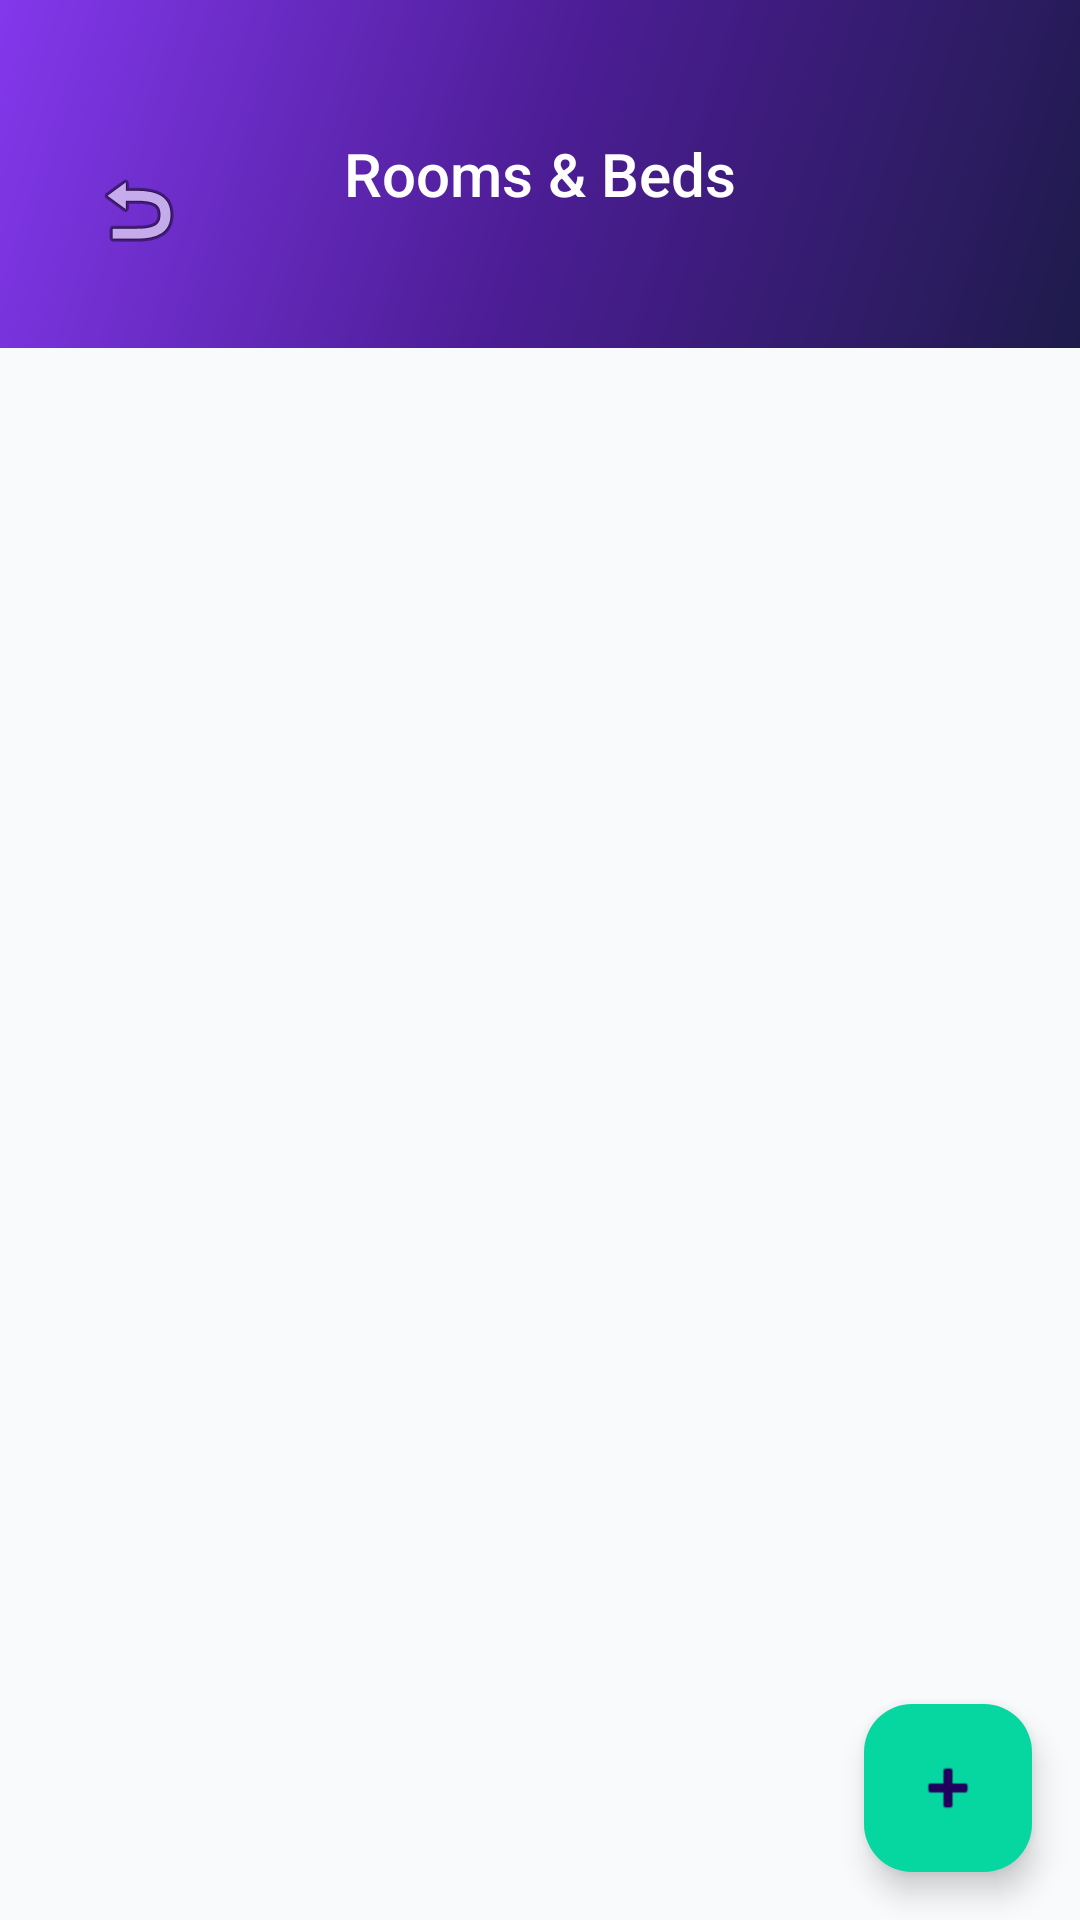

This screen was rendered from an Android layout file. Write that file and the resources it references.
<!-- AndroidManifest.xml: activity theme Theme.PGManager.NoActionBar -->
<!-- res/layout/activity_room_bed.xml -->
<?xml version="1.0" encoding="utf-8"?>
<RelativeLayout xmlns:android="http://schemas.android.com/apk/res/android"
    android:layout_width="match_parent"
    android:layout_height="match_parent"
    android:background="@color/background">

    
    <RelativeLayout
        android:id="@+id/header"
        android:layout_width="match_parent"
        android:layout_height="wrap_content"
        android:background="@drawable/gradient_bg"
        android:padding="@dimen/spacing_lg">

        <ImageButton
            android:id="@+id/btnBack"
            android:layout_width="44dp"
            android:layout_height="44dp"
            android:layout_marginTop="@dimen/spacing_lg"
            android:background="?attr/selectableItemBackgroundBorderless"
            android:src="@android:drawable/ic_menu_revert"
            android:contentDescription="Back"
            android:padding="8dp" />

        <TextView
            android:id="@+id/tvTitle"
            android:layout_width="wrap_content"
            android:layout_height="wrap_content"
            android:layout_centerHorizontal="true"
            android:layout_marginTop="@dimen/spacing_lg"
            android:text="@string/rooms_beds"
            android:textColor="@color/white"
            android:textSize="@dimen/text_title"
            android:fontFamily="sans-serif-medium"
            android:layout_centerVertical="true" />
    </RelativeLayout>

    <androidx.recyclerview.widget.RecyclerView
        android:id="@+id/rvRooms"
        android:layout_width="match_parent"
        android:layout_height="match_parent"
        android:layout_below="@id/header"
        android:clipToPadding="false"
        android:padding="@dimen/spacing_md" />

    <com.google.android.material.floatingactionbutton.FloatingActionButton
        android:id="@+id/fabAddRoom"
        android:layout_width="wrap_content"
        android:layout_height="wrap_content"
        android:layout_alignParentEnd="true"
        android:layout_alignParentBottom="true"
        android:layout_margin="@dimen/fab_margin"
        android:backgroundTint="@color/accent"
        android:contentDescription="@string/add_room"
        android:src="@android:drawable/ic_input_add" />

</RelativeLayout>
<!-- resources referenced by this layout -->
<resources>
  <color name="accent">#06D6A0</color>
  <color name="background">#F8FAFC</color>
  <color name="white">#FFFFFF</color>
  <dimen name="fab_margin">16dp</dimen>
  <dimen name="spacing_lg">24dp</dimen>
  <dimen name="spacing_md">16dp</dimen>
  <dimen name="text_title">20sp</dimen>
  <!-- drawable gradient_bg (drawable) -->
  <?xml version="1.0" encoding="utf-8"?>
  <shape xmlns:android="http://schemas.android.com/apk/res/android">
      <gradient android:type="linear" android:angle="135"
          android:startColor="#1E1B4B"
          android:centerColor="#4C1D95"
          android:endColor="#8338EC" />
  </shape>
  <string name="add_room">Add Room</string>
  <string name="rooms_beds">Rooms &amp; Beds</string>
  <style name="Theme.PGManager.NoActionBar" parent="Theme.PGManager">
          <item name="windowActionBar">false</item>
          <item name="windowNoTitle">true</item>
      </style>
  <style name="Theme.PGManager" parent="Theme.Material3.Light.NoActionBar">
          <item name="colorPrimary">@color/primary</item>
          <item name="colorPrimaryDark">@color/primary_dark</item>
          <item name="colorSecondary">@color/accent</item>
          <item name="colorOnPrimary">@color/white</item>
          <item name="colorOnSecondary">@color/white</item>
          <item name="android:colorBackground">@color/background</item>
          <item name="colorSurface">@color/surface</item>
          <item name="colorOnSurface">@color/text_primary</item>
          <item name="android:statusBarColor">@color/primary_dark</item>
          <item name="android:navigationBarColor">@color/surface</item>
          <item name="android:windowLightStatusBar" tools:targetApi="23">false</item>
          <item name="android:fontFamily">sans-serif</item>
      </style>
  <color name="primary">#8338EC</color>
  <color name="primary_dark">#5B21B6</color>
  <color name="surface">#FFFFFF</color>
  <color name="text_primary">#0F172A</color>
</resources>
